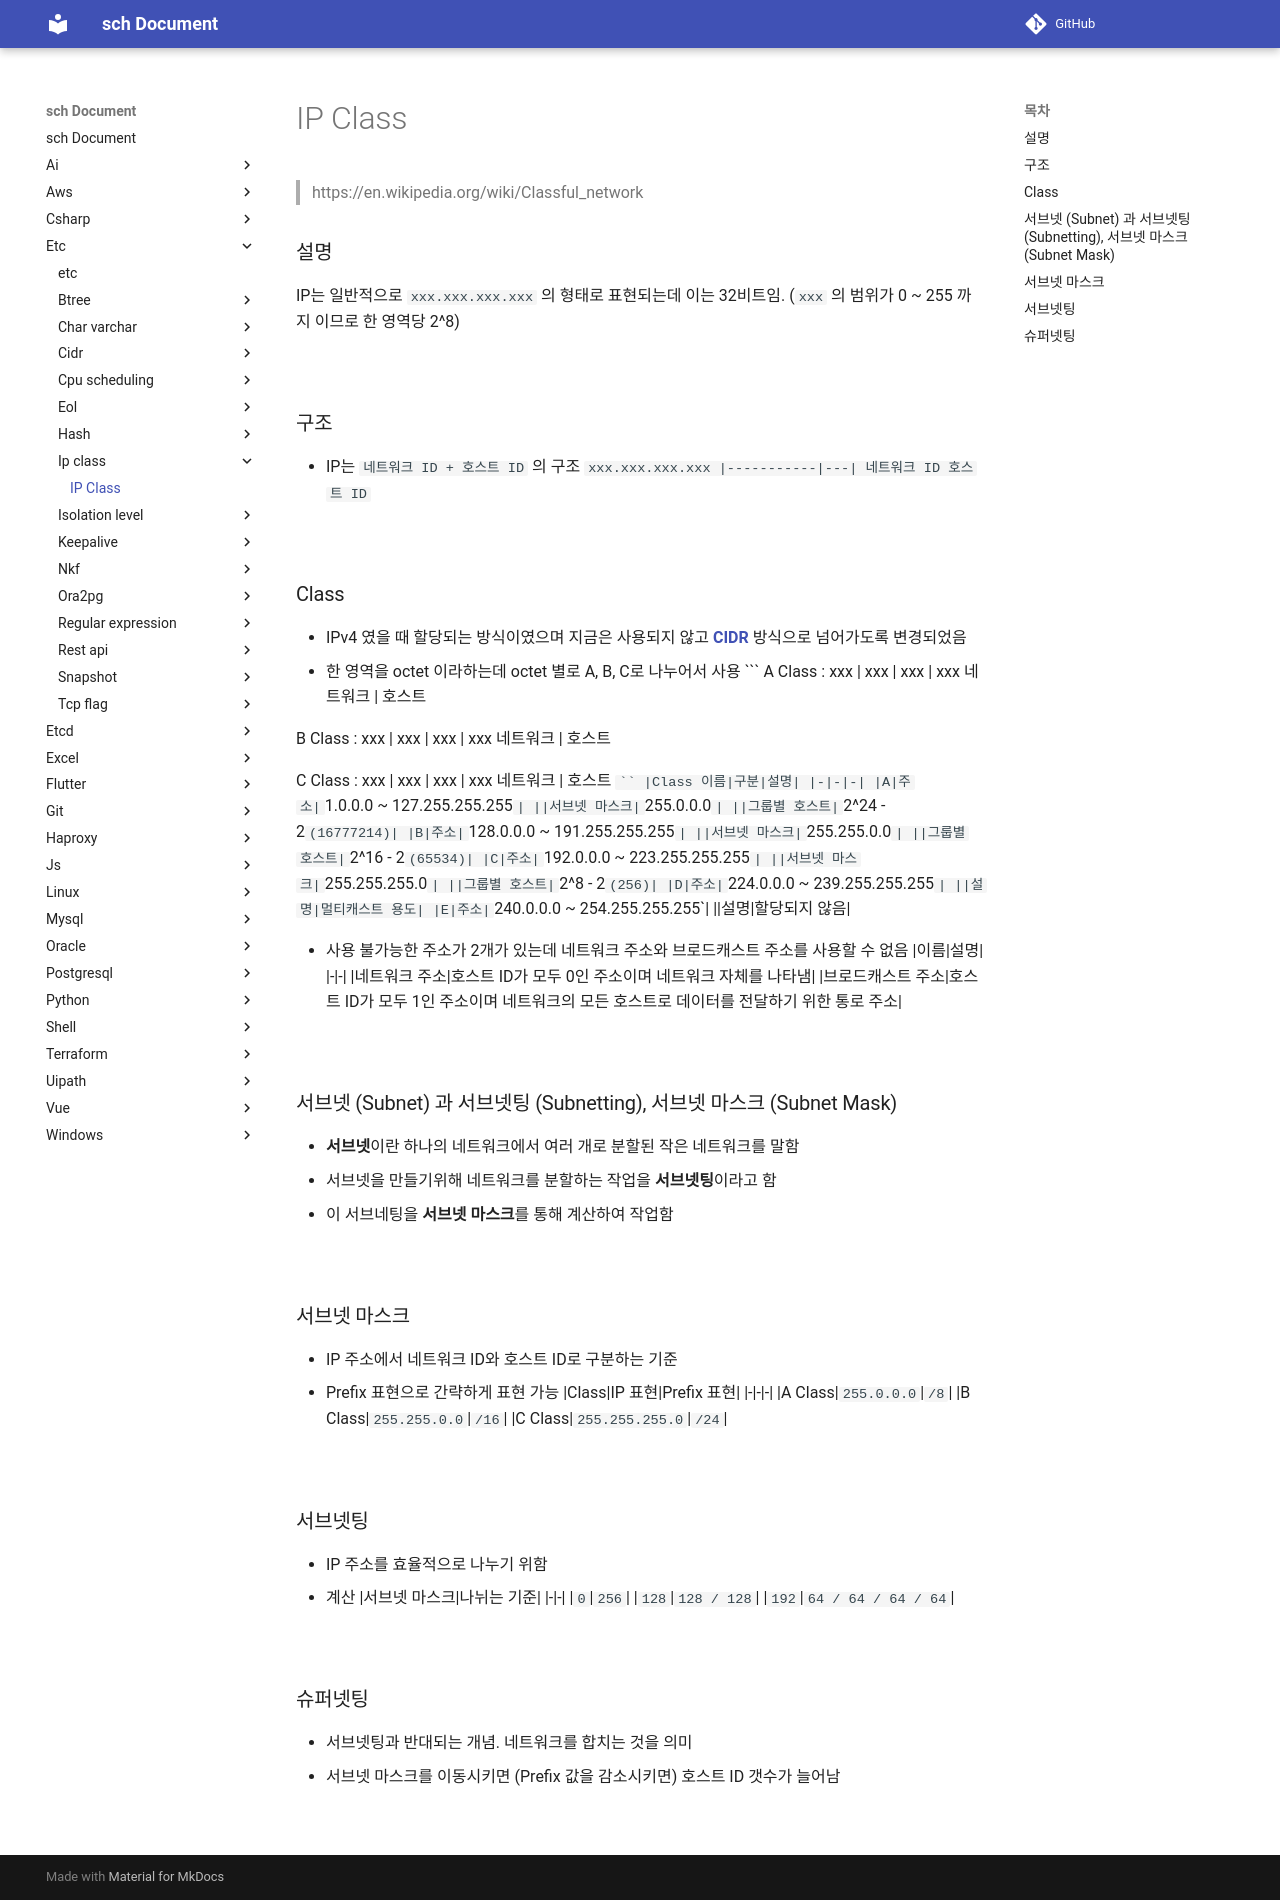

repository: sch6393/sch · page: etc/ip-class/index.html · generator: mkdocs

IP Class
===
>https://en.wikipedia.org/wiki/Classful_network

### 설명
IP는 일반적으로 `xxx.xxx.xxx.xxx` 의 형태로 표현되는데 이는 32비트임. (`xxx` 의 범위가 0 ~ 255 까지 이므로 한 영역당 2^8)

<br>

### 구조
* IP는 `네트워크 ID + 호스트 ID` 의 구조
  ```
   xxx.xxx.xxx.xxx
  |-----------|---|
   네트워크 ID 호스트 ID
  ```

<br>

### Class
* IPv4 였을 때 할당되는 방식이였으며 지금은 사용되지 않고 **[CIDR](../cidr/README.md)** 방식으로 넘어가도록 변경되었음
* 한 영역을 octet 이라하는데 octet 별로 A, B, C로 나누어서 사용
  ```
  A Class : xxx | xxx | xxx | xxx
       네트워크 |      호스트

  B Class :  xxx | xxx | xxx | xxx
              네트워크 |   호스트

  C Class :  xxx | xxx | xxx | xxx
                 네트워크    | 호스트
  ```
  |Class 이름|구분|설명|
  |-|-|-|
  |A|주소|`1.0.0.0 ~ 127.255.255.255`|
  ||서브넷 마스크|`255.0.0.0`|
  ||그룹별 호스트|`2^24 - 2` (16777214)|
  |B|주소|`128.0.0.0 ~ 191.255.255.255`|
  ||서브넷 마스크|`255.255.0.0`|
  ||그룹별 호스트|`2^16 - 2` (65534)|
  |C|주소|`192.0.0.0 ~ 223.255.255.255`|
  ||서브넷 마스크|`255.255.255.0`|
  ||그룹별 호스트|`2^8 - 2` (256)|
  |D|주소|`224.0.0.0 ~ 239.255.255.255`|
  ||설명|멀티캐스트 용도|
  |E|주소|`240.0.0.0 ~ 254.255.255.255`|
  ||설명|할당되지 않음|

* 사용 불가능한 주소가 2개가 있는데 네트워크 주소와 브로드캐스트 주소를 사용할 수 없음
  |이름|설명|
  |-|-|
  |네트워크 주소|호스트 ID가 모두 0인 주소이며 네트워크 자체를 나타냄|
  |브로드캐스트 주소|호스트 ID가 모두 1인 주소이며 네트워크의 모든 호스트로 데이터를 전달하기 위한 통로 주소|

<br>

### 서브넷 (Subnet) 과 서브넷팅 (Subnetting), 서브넷 마스크 (Subnet Mask)
* **서브넷**이란 하나의 네트워크에서 여러 개로 분할된 작은 네트워크를 말함
* 서브넷을 만들기위해 네트워크를 분할하는 작업을 **서브넷팅**이라고 함
* 이 서브네팅을 **서브넷 마스크**를 통해 계산하여 작업함

<br>

### 서브넷 마스크
* IP 주소에서 네트워크 ID와 호스트 ID로 구분하는 기준
* Prefix 표현으로 간략하게 표현 가능
  |Class|IP 표현|Prefix 표현|
  |-|-|-|
  |A Class|`255.0.0.0`|`/8`|
  |B Class|`255.255.0.0`|`/16`|
  |C Class|`255.255.255.0`|`/24`|

<br>

### 서브넷팅
* IP 주소를 효율적으로 나누기 위함
* 계산
  |서브넷 마스크|나뉘는 기준|
  |-|-|
  |`0`|`256`|
  |`128`|`128 / 128`|
  |`192`|`64 / 64 / 64 / 64`|

<br>

### 슈퍼넷팅
* 서브넷팅과 반대되는 개념. 네트워크를 합치는 것을 의미
* 서브넷 마스크를 이동시키면 (Prefix 값을 감소시키면) 호스트 ID 갯수가 늘어남

<br>
